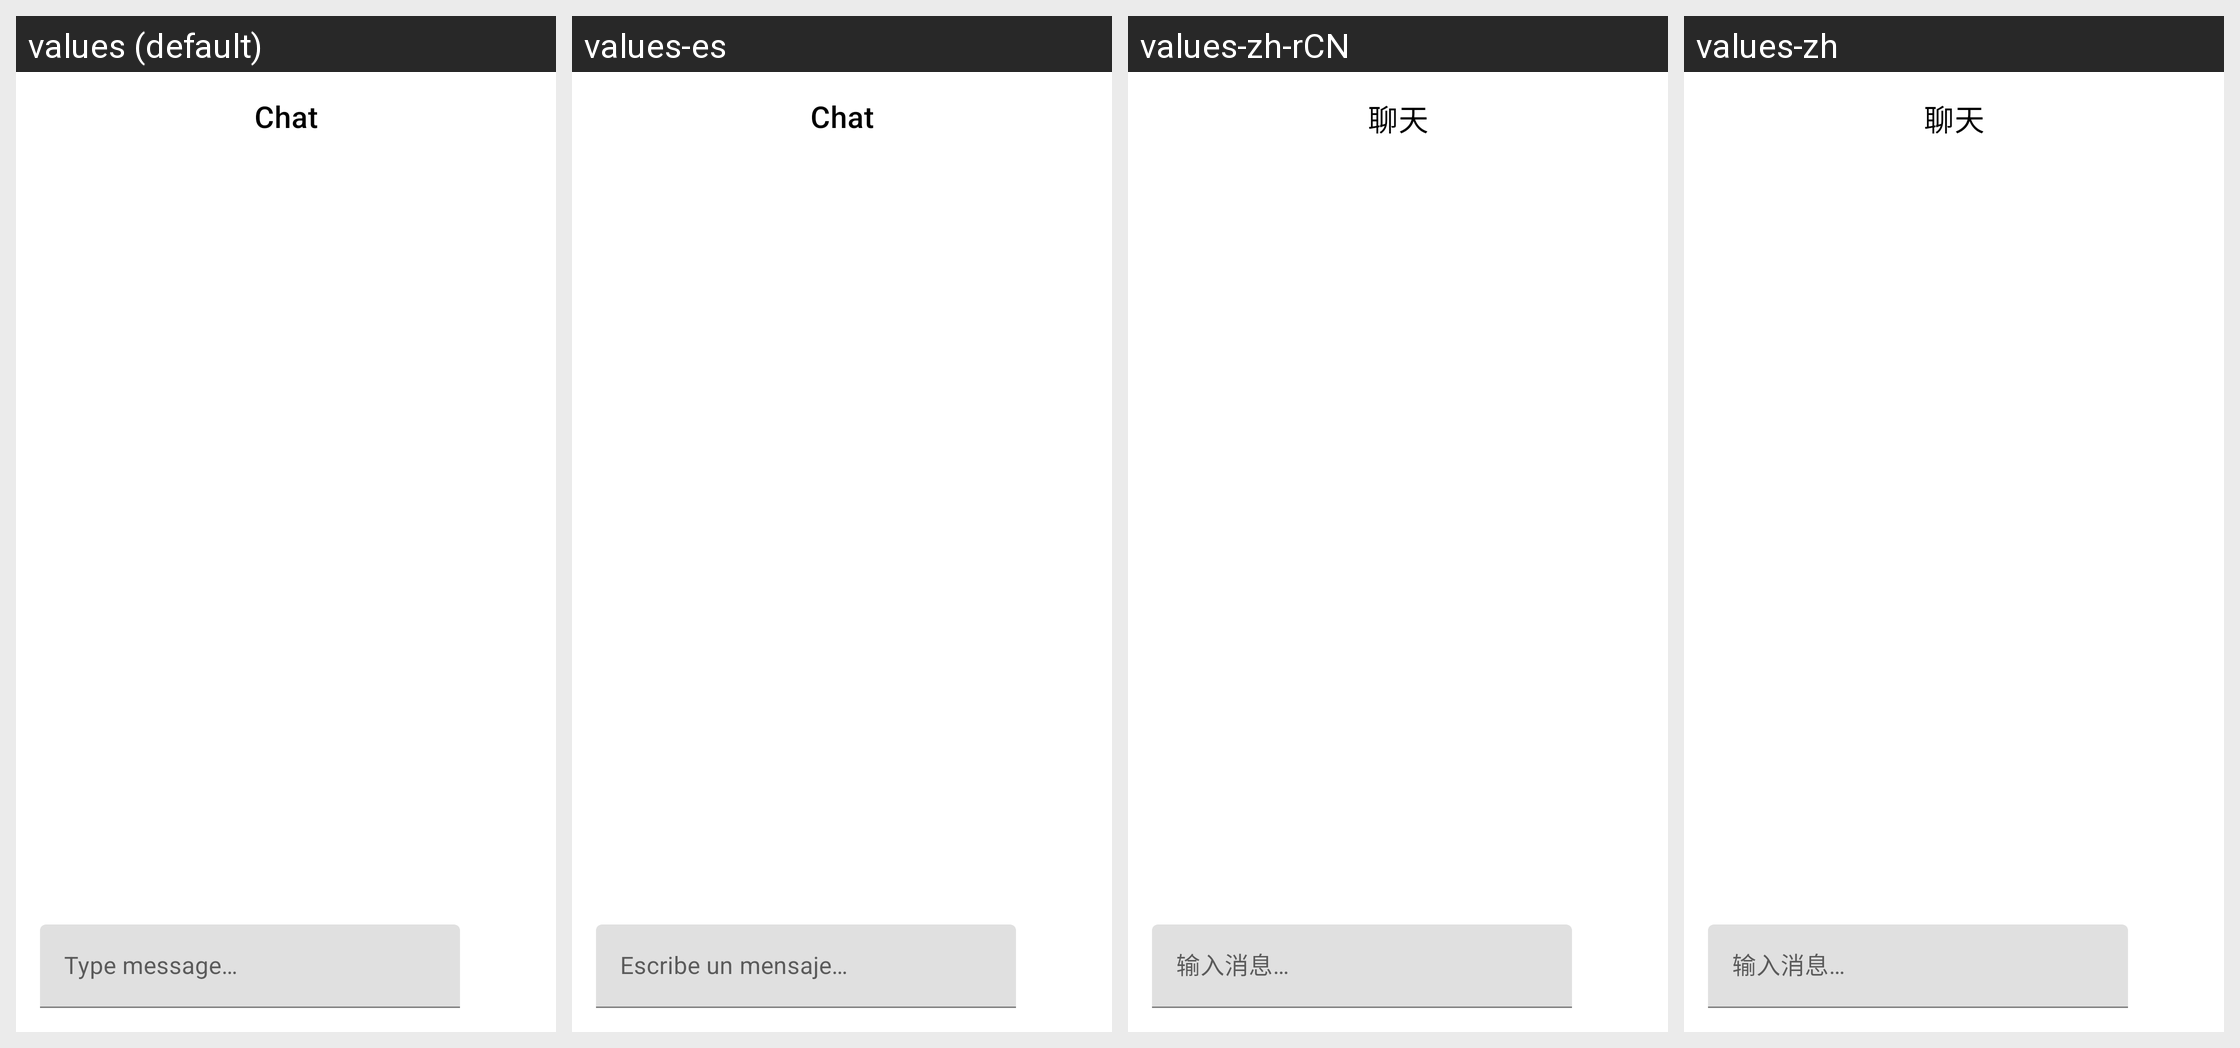

Here is an Android app screen in its default locale and in the app's own translations. Write out the translated-string differences for the strings that appear on this screen.
Android screen res/layout/dialog_chat.xml rendered under 4 locales, left to right: values (default), values-es, values-zh-rCN, values-zh. Device: Nexus 5 (rendered at 1080×1920; each locale shown at half size, 540×960, under a caption strip naming it); theme Theme.MaterialComponents.DayNight.NoActionBar.
Other locales in the repository, not shown: values-ar, values-ckb, values-cs, values-de, values-fa, values-fr, values-he, values-hi, values-hu, values-id, values-it, values-ja, values-ko, values-nb, values-pl, values-pt, values-pt-rBR, values-pt-rPT, values-ru, values-sr, values-th, values-uk, values-vi, values-zh-rTW.
Strings drawn on this screen, with the default value and each locale's value (text and hints the layout hard-codes, and strings that could not be matched under every locale, appear in the picture but are not listed):

chat
  values: Chat
  values-es: Chat
  values-zh-rCN: 聊天
  values-zh: 聊天

type_message
  values: Type message…
  values-es: Escribe un mensaje…
  values-zh-rCN: 输入消息…
  values-zh: 输入消息…
